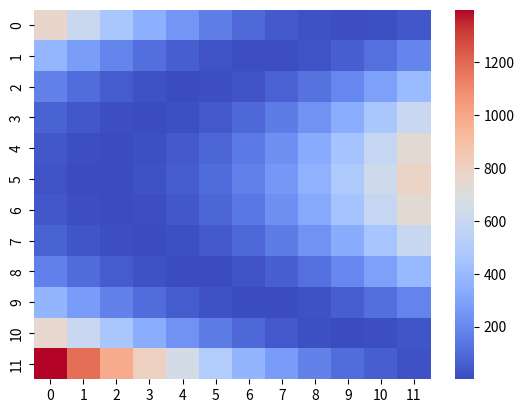

Write the Python code that produced this figure.
#!/usr/bin/env python3

import sys
import numpy as np
from scipy.optimize import minimize

import matplotlib.pyplot as plt
import seaborn as sns

def rosen(x):
	return sum(100.0*(x[1:]-x[:-1]**2.0)**2.0 + (1-x[:-1])**2.0)

def rosen_der(x):
	xm    = x[1:-1]
	xm_m1 = x[:-2]
	xm_p1 = x[2:]

	der = np.zeros_like(x)
	der[1:-1] = 200/(xm-xm_m1**2) - 400*(xm_p1 - xm**2)*xm - 2*(1-xm)
	der[0]    = -400*x[0]*(x[1]-x[0]**2) - 2*(1-x[0])
	der[-1]   = 200*(x[-1]-x[-2]**2)

	return der

if __name__ == "__main__":

	X0 = np.arange(start=-1.5, stop=2.0, step=0.3)
	Y0 = np.arange(start=-0.5, stop=3.0, step=0.3)

	data = np.array([])

	for i in range(len(X0)):
		for j in range(len(Y0)):
			value = rosen( np.array([ float(X0[i]), float(Y0[j]) ]) )
			data = np.append(data, float(value))

	data = data.reshape(len(X0), len(Y0))

	res = minimize(rosen, [-0.5, 0.5], method='BFGS', jac=rosen_der,options={'disp': True})
	sns.heatmap(data, cmap='coolwarm')
	plt.show()
